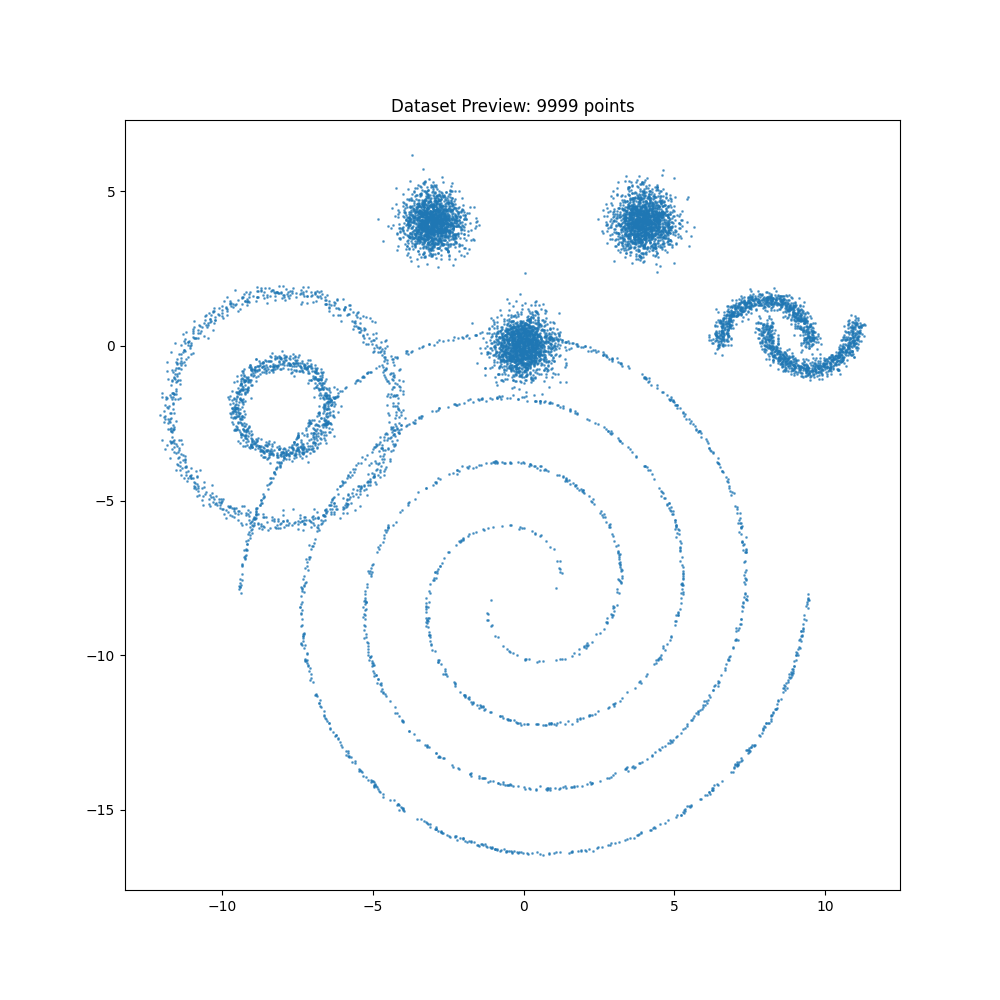

Data behind this chart, as committed beside it:
x, y
0.8178, 0.1068
0.185, -0.1021
0.4211, 0.1608
0.8196, -0.176
0.6995, -0.7171
0.8747, 0.1816
0.6223, -0.08101
0.185, -0.6359
-0.9724, 0.007624
-0.4133, -0.4904
-0.1933, 0.1266
0.02188, -1.008
-0.4699, 0.7854
-0.5661, -1.062
0.2928, -0.4622
0.06582, -0.6308
-0.5801, -0.2819
-0.419, -0.3198
0.2481, 0.4622
0.003544, 0.307
-0.5235, -0.1207
0.744, -0.1831
1.413, -0.5478
0.2406, 0.4048
-0.3253, 0.6527
-1.15, 0.5868
0.1335, -0.7313
-0.09797, -0.1113
-0.4306, 0.5708
0.3023, -0.04025
0.1558, 0.1836
0.2181, 0.1868
0.4075, -0.2376
0.1007, 0.1893
-0.3891, -1.359
-0.092, 0.3904
-0.7373, 0.0199
1.015, -0.5043
-0.2167, 0.2273
0.3879, -1.057
-0.2045, -0.2265
-0.1768, 0.2414
-0.4297, 0.346
0.3552, -0.6162
0.8853, 0.5718
0.28, -0.4933
-0.05166, 0.05645
-0.01557, -0.4137
-0.7077, -0.0891
0.1492, 0.2432
-0.242, -0.6086
-0.9042, 0.3071
-1.717, 0.7499
-0.1977, 0.6818
-0.4717, 1.147
0.6841, 0.5155
0.5512, 0.3317
0.03509, 0.2122
0.5201, -0.155
0.4199, 0.432
... 9,939 more rows
